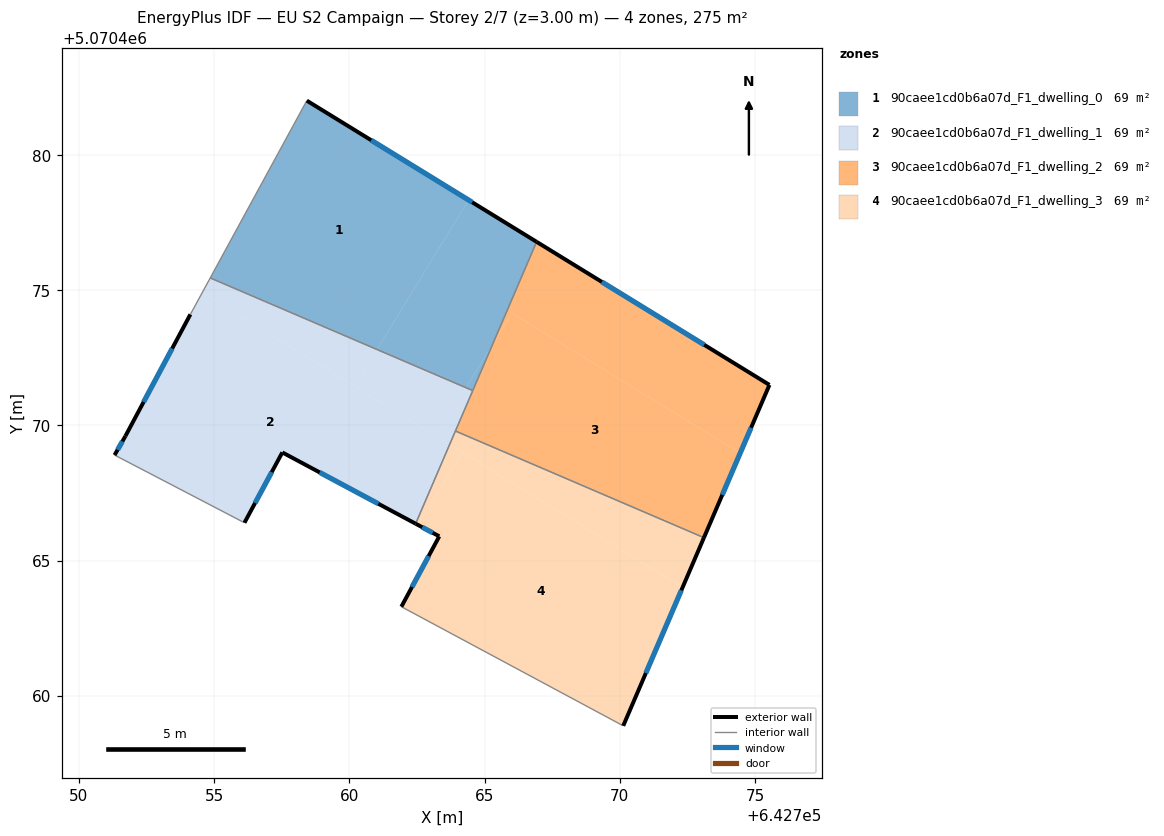
=== STOREY PLAN SPEC (per zone: floor XY polygon, exterior-wall plan segments, windows/doors) ===
zone 1: 90caee1cd0b6a07d_F1_dwelling_0  (68.8 m²)
  floor: (642761.02, 5070472.81) (642764.41, 5070478.33) (642758.43, 5070482.01) (642754.86, 5070475.46)
  floor: (642764.56, 5070471.29) (642765.29, 5070472.98) (642764.32, 5070471.40)
  floor: (642765.29, 5070472.98) (642766.92, 5070476.79) (642764.41, 5070478.33) (642761.02, 5070472.81) (642764.32, 5070471.40)
  exterior wall: (642758.43, 5070482.01) – (642766.93, 5070476.79)  [10.0 m]
    window: (642760.81, 5070480.55) – (642764.54, 5070478.25)  [5.8 m²]
  interior walls: 3
zone 2: 90caee1cd0b6a07d_F1_dwelling_1  (68.8 m²)
  floor: (642762.45, 5070466.37) (642763.71, 5070469.30) (642754.56, 5070474.91) (642754.12, 5070474.11) (642751.72, 5070469.61) (642751.32, 5070468.91) (642756.05, 5070466.44) (642756.12, 5070466.40) (642757.52, 5070469.00)
  floor: (642760.19, 5070471.45) (642761.02, 5070472.81) (642754.86, 5070475.46) (642754.56, 5070474.91)
  floor: (642763.22, 5070469.60) (642764.32, 5070471.40) (642761.02, 5070472.81) (642760.19, 5070471.45)
  floor: (642763.71, 5070469.30) (642764.56, 5070471.29) (642764.32, 5070471.40) (642763.22, 5070469.60)
  exterior wall: (642751.32, 5070468.91) – (642751.72, 5070469.61)  [0.8 m]
    window: (642751.43, 5070469.10) – (642751.61, 5070469.41)  [0.5 m²]
  exterior wall: (642751.72, 5070469.61) – (642754.12, 5070474.11)  [5.1 m]
    window: (642752.39, 5070470.87) – (642753.45, 5070472.85)  [3.0 m²]
  exterior wall: (642762.45, 5070466.37) – (642757.52, 5070469.00)  [5.6 m]
    window: (642761.07, 5070467.11) – (642758.90, 5070468.26)  [3.2 m²]
  exterior wall: (642757.52, 5070469.00) – (642756.12, 5070466.40)  [3.0 m]
    window: (642757.13, 5070468.27) – (642756.51, 5070467.13)  [1.7 m²]
  interior walls: 6
zone 3: 90caee1cd0b6a07d_F1_dwelling_2  (68.8 m²)
  floor: (642773.11, 5070465.85) (642774.45, 5070468.98) (642766.01, 5070474.16) (642765.29, 5070472.98) (642763.92, 5070469.79)
  floor: (642774.45, 5070468.98) (642775.54, 5070471.50) (642766.92, 5070476.79) (642765.29, 5070472.98) (642766.01, 5070474.16)
  exterior wall: (642775.54, 5070471.50) – (642773.11, 5070465.85)  [6.1 m]
    window: (642774.86, 5070469.92) – (642773.79, 5070467.43)  [3.6 m²]
  exterior wall: (642766.93, 5070476.79) – (642775.54, 5070471.50)  [10.1 m]
    window: (642769.34, 5070475.31) – (642773.12, 5070472.98)  [5.9 m²]
  interior walls: 3
zone 4: 90caee1cd0b6a07d_F1_dwelling_3  (68.8 m²)
  floor: (642770.13, 5070458.89) (642772.32, 5070464.01) (642764.19, 5070469.00) (642762.54, 5070466.32) (642763.33, 5070465.90) (642761.92, 5070463.30)
  floor: (642762.54, 5070466.32) (642764.19, 5070469.00) (642763.71, 5070469.30) (642762.45, 5070466.37)
  floor: (642772.32, 5070464.01) (642773.11, 5070465.85) (642763.92, 5070469.79) (642763.71, 5070469.30)
  exterior wall: (642761.92, 5070463.30) – (642763.33, 5070465.90)  [3.0 m]
    window: (642762.32, 5070464.03) – (642762.93, 5070465.17)  [1.7 m²]
  exterior wall: (642763.33, 5070465.90) – (642762.45, 5070466.37)  [1.0 m]
    window: (642763.08, 5070466.03) – (642762.70, 5070466.24)  [0.6 m²]
  exterior wall: (642773.11, 5070465.85) – (642770.13, 5070458.89)  [7.6 m]
    window: (642772.28, 5070463.90) – (642770.97, 5070460.84)  [4.4 m²]
  interior walls: 3

=== DERIVED (storey summary) ===
Building: EU S2 Campaign
Storey: 2 of 7  (floor level z = 3.00 m)
Storey gross floor area: 275.2 m²
Zones on this storey: 4
  - 90caee1cd0b6a07d_F1_dwelling_0: floor 68.8 m²; exterior wall 10.0 m (29.9 m²); 1 window(s) 5.8 m²; WWR 19.3%
  - 90caee1cd0b6a07d_F1_dwelling_1: floor 68.8 m²; exterior wall 14.5 m (43.4 m²); 4 window(s) 8.4 m²; WWR 19.3%
  - 90caee1cd0b6a07d_F1_dwelling_2: floor 68.8 m²; exterior wall 16.3 m (48.8 m²); 2 window(s) 9.4 m²; WWR 19.3%
  - 90caee1cd0b6a07d_F1_dwelling_3: floor 68.8 m²; exterior wall 11.5 m (34.6 m²); 3 window(s) 6.7 m²; WWR 19.3%
Zone adjacency (shared interzone walls):
  - 90caee1cd0b6a07d_F1_dwelling_0 ↔ 90caee1cd0b6a07d_F1_dwelling_1
  - 90caee1cd0b6a07d_F1_dwelling_0 ↔ 90caee1cd0b6a07d_F1_dwelling_2
  - 90caee1cd0b6a07d_F1_dwelling_1 ↔ 90caee1cd0b6a07d_F1_dwelling_2
  - 90caee1cd0b6a07d_F1_dwelling_1 ↔ 90caee1cd0b6a07d_F1_dwelling_3
  - 90caee1cd0b6a07d_F1_dwelling_2 ↔ 90caee1cd0b6a07d_F1_dwelling_3